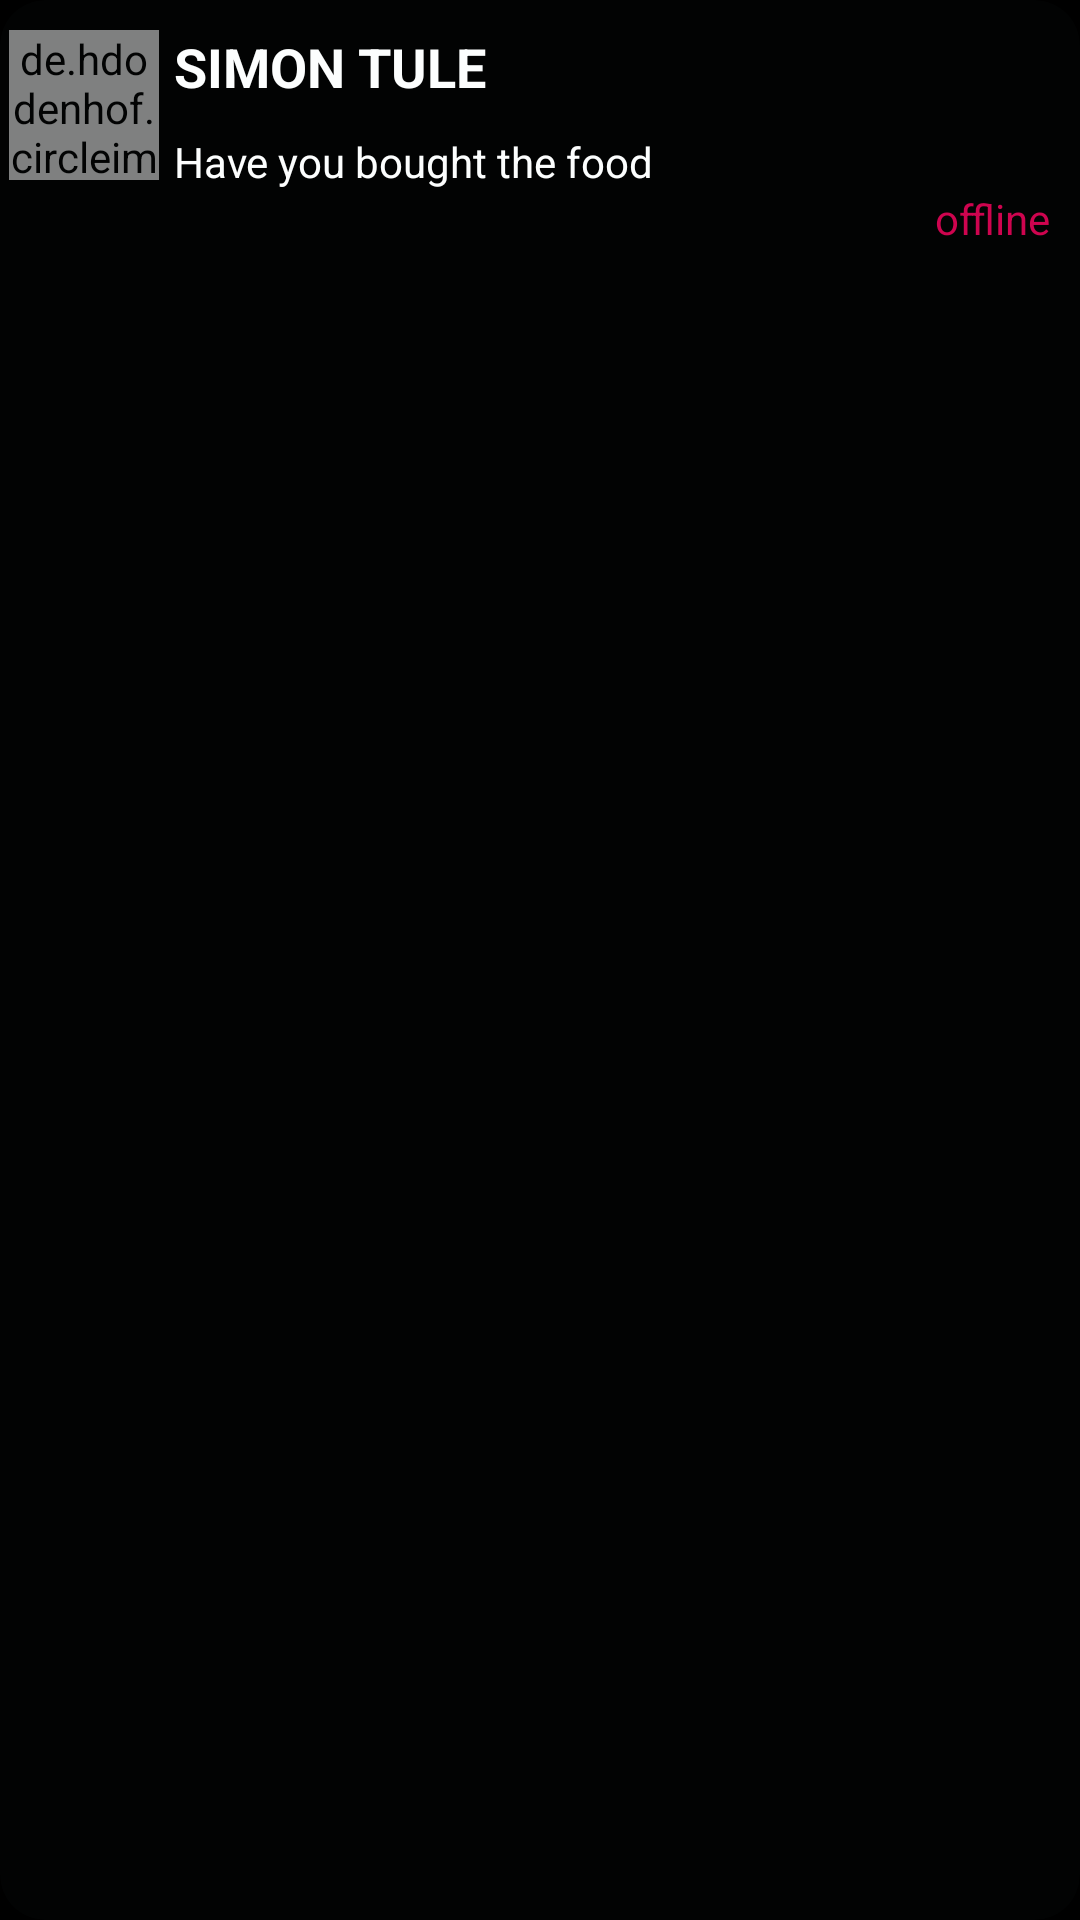

Android layout source for this screen:
<!-- AndroidManifest.xml: application theme AppTheme2 -->
<!-- res/layout/usersrow.xml -->
<?xml version="1.0" encoding="utf-8"?>
<com.google.android.material.card.MaterialCardView xmlns:android="http://schemas.android.com/apk/res/android"
    xmlns:app="http://schemas.android.com/apk/res-auto"
    android:layout_width="match_parent"
    android:layout_height="wrap_content"
    android:layout_marginBottom="5dp"
    android:animationCache="true"
    android:clickable="true"
    android:focusable="auto"
    android:padding="3dp"
    app:cardBackgroundColor="@color/black"
    app:cardCornerRadius="15dp"
    app:cardElevation="3dp"
    app:cardForegroundColor="@color/transparent"
    app:cardPreventCornerOverlap="true"
    app:rippleColor="@color/colorPrimary">

    <androidx.constraintlayout.widget.ConstraintLayout
        android:layout_width="match_parent"
        android:layout_height="wrap_content"
        android:clickable="false">

        <TextView
            android:id="@+id/userRow_status"
            android:layout_width="wrap_content"
            android:layout_height="wrap_content"
            android:layout_marginEnd="10dp"
            android:text="offline"
            android:textAlignment="center"
            android:textColor="@color/colorPrimaryDark"
            app:layout_constraintBottom_toBottomOf="parent"
            app:layout_constraintEnd_toEndOf="parent"
            app:layout_constraintTop_toBottomOf="@+id/linearLayout2" />

        <de.hdodenhof.circleimageview.CircleImageView
            android:id="@+id/usrsRow_userImage"
            android:layout_width="50dp"
            android:layout_height="50dp"
            android:layout_marginStart="3dp"
            android:layout_marginTop="10dp"
            android:clickable="false"
            android:src="@drawable/blank"
            android:transitionName="expandimage"
            app:civ_border_color="@color/colorPrimary"
            app:civ_border_width="2dp"
            app:layout_constraintStart_toStartOf="parent"
            app:layout_constraintTop_toTopOf="parent" />

        <LinearLayout
            android:id="@+id/linearLayout2"
            android:layout_width="0dp"
            android:layout_height="wrap_content"
            android:layout_marginStart="5dp"
            android:clickable="false"
            android:orientation="vertical"
            app:layout_constraintEnd_toEndOf="parent"
            app:layout_constraintStart_toEndOf="@+id/usrsRow_userImage"
            app:layout_constraintTop_toTopOf="@+id/usrsRow_userImage">

            <com.google.android.material.textview.MaterialTextView
                android:id="@+id/usrsRow_userName"
                android:layout_width="wrap_content"
                android:layout_height="wrap_content"
                android:layout_marginBottom="10dp"
                android:clickable="false"
                android:text="SIMON TULE"
                android:textColor="@color/colorWhite"
                android:textSize="18dp"
                android:textStyle="bold" />

            <com.google.android.material.textview.MaterialTextView
                android:id="@+id/usrsRow_userAbout"
                android:layout_width="wrap_content"
                android:layout_height="wrap_content"
                android:clickable="false"
                android:ellipsize="end"
                android:maxLines="2"
                android:text="Have you bought the food"
                android:textColor="@color/colorWhite" />
        </LinearLayout>
    </androidx.constraintlayout.widget.ConstraintLayout>
</com.google.android.material.card.MaterialCardView>
<!-- resources referenced by this layout -->
<resources>
  <color name="black">#000000</color>
  <color name="colorPrimary">#D81B60</color>
  <color name="colorPrimaryDark">#CF014D</color>
  <color name="colorWhite">#FEFFFF</color>
  <color name="transparent">#04999C9C</color>
  <style name="AppTheme2" parent="Theme.MaterialComponents.DayNight.NoActionBar">
          
          <item name="colorPrimary">@color/colorPrimary</item>
          <item name="bottomSheetDialogTheme">@style/AppBottomSheetDialogTheme</item>
          <item name="colorControlNormal">@color/colorPrimary</item>
          <item name="materialCardViewStyle">@style/Widget.MyApp.MaterialDialog</item>
          <item name="colorPrimaryDark">@color/colorPrimaryDark</item>
          <item name="android:windowBackground">@android:color/black</item>
          <item name="colorAccent">@color/colorAccent</item>
          <item name="android:textColor">@color/white</item>
          <item name="android:windowContentTransitions">true</item>
          <item name="android:windowActivityTransitions">true</item>
  
          
          <item name="android:windowEnterTransition">@android:transition/explode</item>
          <item name="android:windowExitTransition">@android:transition/explode</item>
          <item name="android:windowSharedElementEnterTransition">
              @transition/change_image_transform</item>
          <item name="android:windowSharedElementExitTransition">
              @transition/change_image_transform</item>
      </style>
  <style name="AppBottomSheetDialogTheme" parent="Theme.Design.Light.BottomSheetDialog">
          <item name="bottomSheetStyle">@style/AppModalStyle</item>
      </style>
  <style name="Widget.MyApp.MaterialDialog" parent="ThemeOverlay.MaterialComponents.Dialog">
          <item name="shapeAppearanceOverlay">@style/ShapeAppearanceOverlay.MyApp.MaterialDialog</item>
      </style>
  <color name="colorAccent">#F1CD02</color>
  <style name="AppModalStyle" parent="Widget.Design.BottomSheet.Modal">
          <item name="android:background">@drawable/custom</item>
      </style>
  <style name="ShapeAppearanceOverlay.MyApp.MaterialDialog" parent="">
          <item name="cornerFamily">rounded</item>
          <item name="cornerSize">16dp</item>
      </style>
  <!-- drawable custom (drawable) -->
  <?xml version="1.0" encoding="utf-8"?>
  <shape xmlns:android="http://schemas.android.com/apk/res/android" android:shape="rectangle">
      <solid android:color="@color/colorWhite"/>
      <corners android:topLeftRadius="30dp" android:topRightRadius="30dp"
         android:bottomLeftRadius="0dp" android:bottomRightRadius="0dp"/>
  <stroke android:color="@color/colorPrimaryDark" android:width="2dp"/>
  </shape>
  <!-- not gathered from this repository: default colours our renderer supplied (Android Studio template values) -->
  <color name="white">#FFFFFFFF</color>
</resources>
